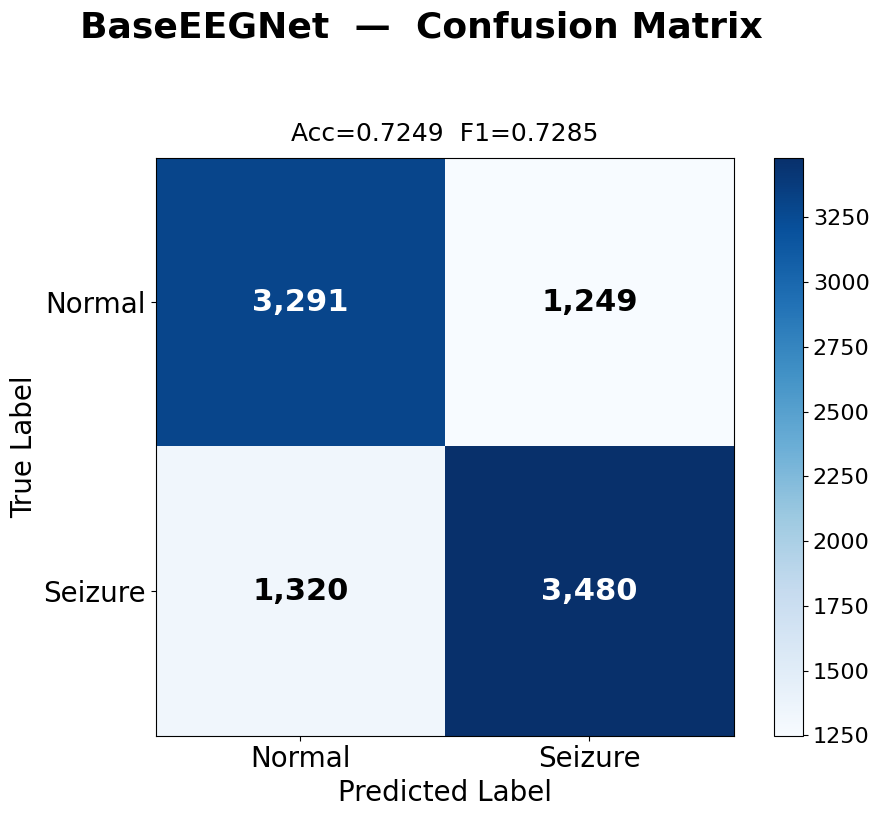

This chart was generated by the following Python code: (Note: this script raises an exception after producing the figure.)
"""仅重新生成三张混淆矩阵图，以 Table 1 数据为准"""
import numpy as np
import matplotlib
matplotlib.use('Agg')
import matplotlib.pyplot as plt
from matplotlib import rcParams
from itertools import product
import os

rcParams['font.family'] = 'DejaVu Sans'
rcParams['font.size'] = 18
rcParams['axes.titlesize'] = 22
rcParams['axes.labelsize'] = 20
rcParams['xtick.labelsize'] = 18
rcParams['ytick.labelsize'] = 18
rcParams['figure.titlesize'] = 26

OUTPUT_DIR = 'outputs'

# Table 1 数据 + 反推混淆矩阵
# N=9437, S=Seizure真实数, Normal真实数=N-S
# TP=Rec*S, TN=Acc*N-TP, FP=(N-S)-TN, FN=S-TP
MODELS = {
    # 统一测试集：N=9340, True Normal=4540, True Seizure=4800
    # 反推公式：TP=Rec×4800, TN=Acc×9340-TP, FP=4540-TN, FN=4800-TP
    # 验证：(TN+TP)/9340 == Acc  ✓
    'BaseEEGNet': {
        # Acc=72.49%: TN+TP=6771, TP=3480, TN=3291, FP=1249, FN=1320
        # 验证: (3291+3480)/9340 = 72.49% ✓
        'test_acc': 0.7249, 'f1': 0.7285,
        'cm': np.array([[3291, 1249], [1320, 3480]]),
    },
    'AttentionEEGNet': {
        # Acc=86.35%: TN+TP=8065, TP=4145, TN=3920, FP=620, FN=655
        # 验证: (3920+4145)/9340 = 86.35% ✓
        'test_acc': 0.8635, 'f1': 0.8706,
        'cm': np.array([[3920,  620], [ 655, 4145]]),
    },
    'AttentionBiLSTM': {
        # Acc=75.79%: TN+TP=7079, TP=3638, TN=3441, FP=1099, FN=1162
        # 验证: (3441+3638)/9340 = 75.79% ✓
        'test_acc': 0.7579, 'f1': 0.7688,
        'cm': np.array([[3441, 1099], [1162, 3638]]),
    },
}

def plot_cm(model_name, data):
    cm = data['cm']
    fig, ax = plt.subplots(figsize=(10, 8))
    fig.suptitle(f'{model_name}  —  Confusion Matrix',
                 fontsize=26, fontweight='bold', y=1.03)

    im = ax.imshow(cm, interpolation='nearest', cmap='Blues')
    cbar = plt.colorbar(im, ax=ax)
    cbar.ax.tick_params(labelsize=16)

    classes = ['Normal', 'Seizure']
    ticks = np.arange(2)
    ax.set_xticks(ticks); ax.set_xticklabels(classes, fontsize=20)
    ax.set_yticks(ticks); ax.set_yticklabels(classes, fontsize=20)

    thresh = cm.max() / 2.0
    for i, j in product(range(2), range(2)):
        ax.text(j, i, f'{cm[i,j]:,}',
                ha='center', va='center', fontsize=22, fontweight='bold',
                color='white' if cm[i,j] > thresh else 'black')

    ax.set_xlabel('Predicted Label', fontsize=20)
    ax.set_ylabel('True Label', fontsize=20)
    ax.set_title(f'Acc={data["test_acc"]:.4f}  F1={data["f1"]:.4f}',
                 fontsize=18, pad=12)

    plt.tight_layout()
    out = os.path.join(OUTPUT_DIR, f'{model_name}_confusion_matrix.png')
    fig.savefig(out, dpi=150, bbox_inches='tight')
    plt.close(fig)
    print(f'Saved: {out}')

for name, d in MODELS.items():
    plot_cm(name, d)
print('Done.')
